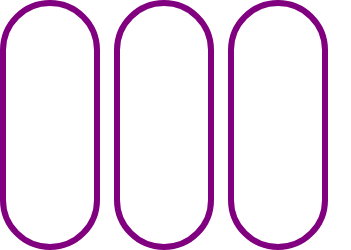
t = 0.00 s
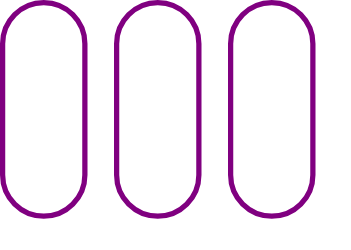
t = 0.38 s
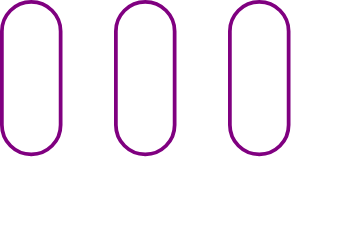
t = 1.13 s
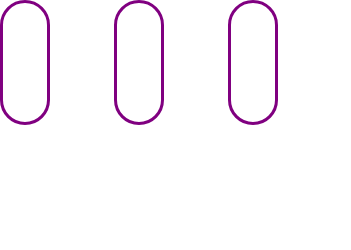
t = 1.50 s
t = 1.88 s: frame unchanged from t = 1.13 s, image omitted
t = 2.63 s: frame unchanged from t = 0.38 s, image omitted

The animated SVG that drew these frames (rendered in a browser with its animation timeline set to each time). Animation: 3 SMIL elements (animateTransform=3); one cycle of 3.00 s, repeats indefinitely.

<svg width="351" height="250" xmlns="http://www.w3.org/2000/svg"><g transform="translate(0)"><g style="stroke:purple;stroke-width:6;"><g style="fill:transparent;"><rect x="3" y="3" width="94" height="244" rx="47" ry="47"><animateTransform attributeType="xml" attributeName="transform" type="scale" values="1,1; 0.5,0.5; 1,1" begin="0s" dur="3s" repeatCount="indefinite"></animateTransform></rect></g></g></g><g transform="translate(114)"><g style="stroke:purple;stroke-width:6;"><g style="fill:transparent;"><rect x="3" y="3" width="94" height="244" rx="47" ry="47"><animateTransform attributeType="xml" attributeName="transform" type="scale" values="1,1; 0.5,0.5; 1,1" begin="0s" dur="3s" repeatCount="indefinite"></animateTransform></rect></g></g></g><g transform="translate(228)"><g style="stroke:purple;stroke-width:6;"><g style="fill:transparent;"><rect x="3" y="3" width="94" height="244" rx="47" ry="47"><animateTransform attributeType="xml" attributeName="transform" type="scale" values="1,1; 0.5,0.5; 1,1" begin="0s" dur="3s" repeatCount="indefinite"></animateTransform></rect></g></g></g></svg>